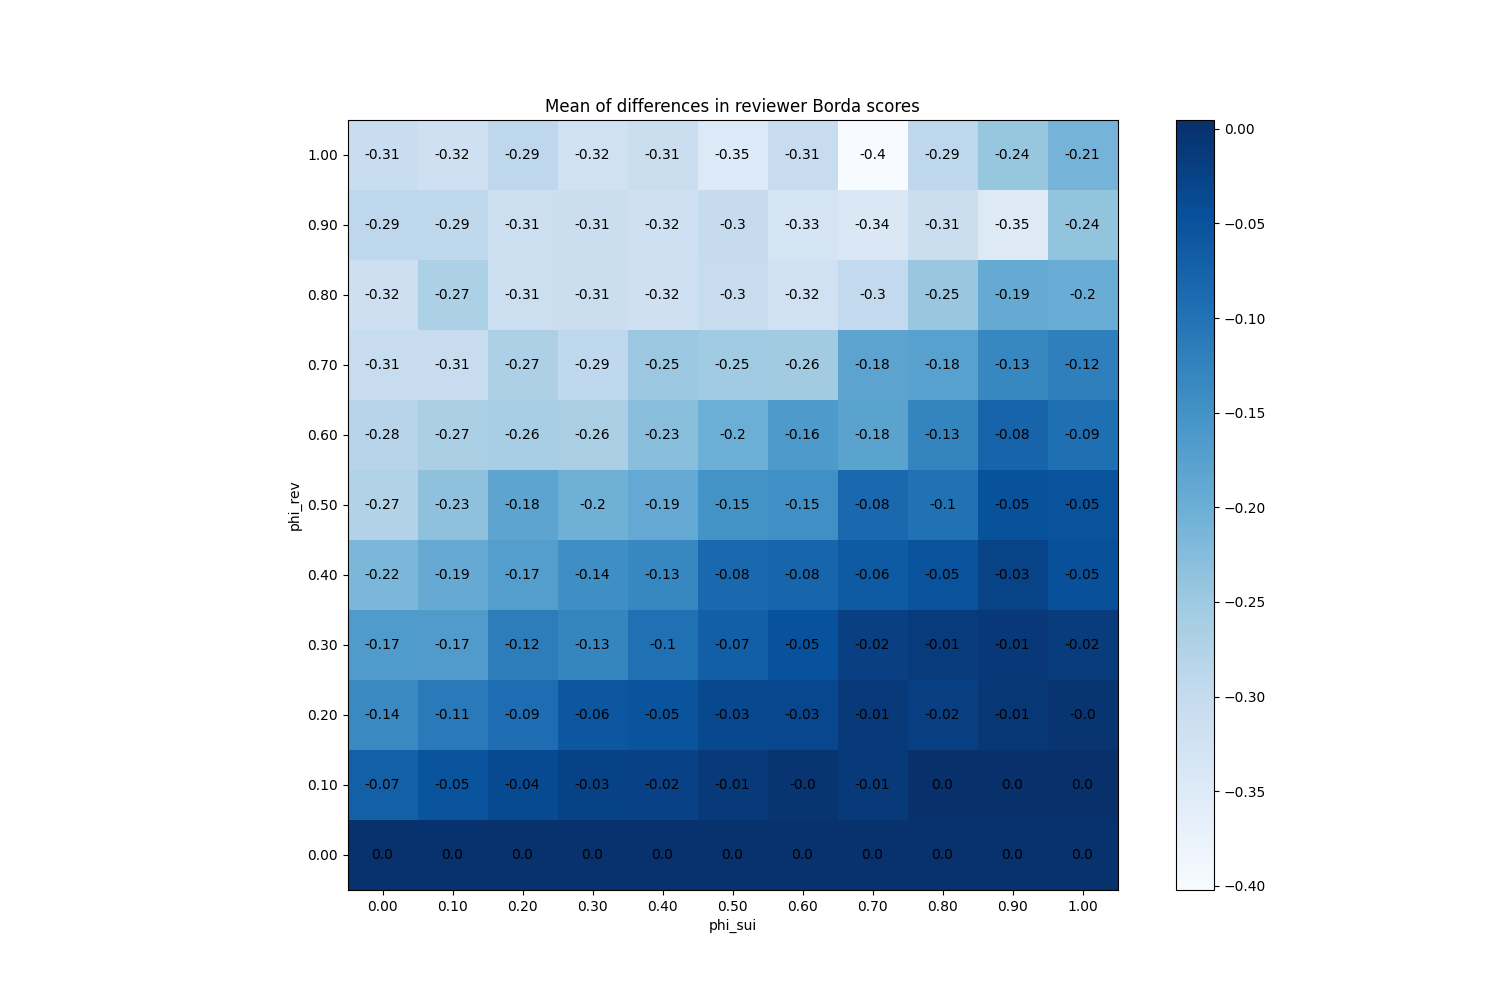

The file beside this chart, header and first rows:
phi_sui, phi_rev
(0.0, 0.0), 0
(0.0, 0.1), -0.07027
(0.0, 0.2), -0.1365
(0.0, 0.3), -0.1651
(0.0, 0.4), -0.2151
(0.0, 0.5), -0.2744
(0.0, 0.6), -0.2819
(0.0, 0.7), -0.3057
(0.0, 0.8), -0.3157
(0.0, 0.9), -0.2905
(0.0, 1.0), -0.3081
(0.1, 0.0), 0
(0.1, 0.1), -0.05207
(0.1, 0.2), -0.1117
(0.1, 0.3), -0.1655
(0.1, 0.4), -0.1925
(0.1, 0.5), -0.2341
(0.1, 0.6), -0.2665
(0.1, 0.7), -0.3061
(0.1, 0.8), -0.2683
(0.1, 0.9), -0.2919
(0.1, 1.0), -0.3177
(0.2, 0.0), 0
(0.2, 0.1), -0.03767
(0.2, 0.2), -0.09133
(0.2, 0.3), -0.1163
(0.2, 0.4), -0.1709
(0.2, 0.5), -0.1821
(0.2, 0.6), -0.2615
(0.2, 0.7), -0.2702
(0.2, 0.8), -0.3133
(0.2, 0.9), -0.3141
(0.2, 1.0), -0.2897
(0.3, 0.0), 0
(0.3, 0.1), -0.02533
(0.3, 0.2), -0.05733
(0.3, 0.3), -0.1295
(0.3, 0.4), -0.1437
(0.3, 0.5), -0.2029
(0.3, 0.6), -0.2639
(0.3, 0.7), -0.2931
(0.3, 0.8), -0.3101
(0.3, 0.9), -0.3119
(0.3, 1.0), -0.3207
(0.4, 0.0), 0
(0.4, 0.1), -0.0232
(0.4, 0.2), -0.05227
(0.4, 0.3), -0.0964
(0.4, 0.4), -0.1312
(0.4, 0.5), -0.1897
(0.4, 0.6), -0.2279
(0.4, 0.7), -0.2479
(0.4, 0.8), -0.3184
(0.4, 0.9), -0.3177
(0.4, 1.0), -0.3122
(0.5, 0.0), 0
(0.5, 0.1), -0.01227
(0.5, 0.2), -0.0338
(0.5, 0.3), -0.06973
(0.5, 0.4), -0.0848
... 61 more rows
